Photos from the image-classification dataset "dataset" in the GitHub repository nicolawatt/ENG5337. Its 6 classes are: horizontal, junction, left, no line, right, vertical.

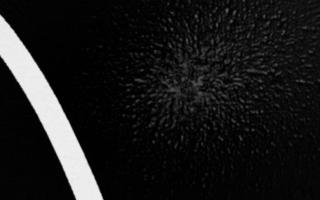
Label: left

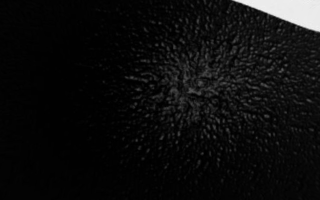
Label: horizontal

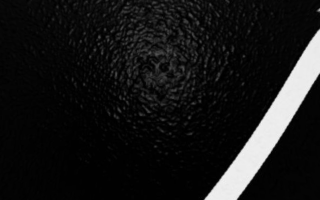
Label: right

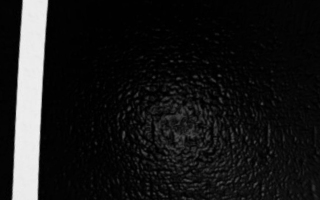
Label: vertical

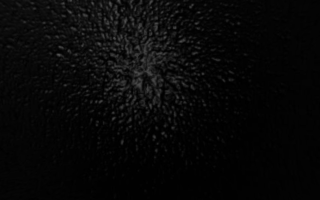
Label: no line

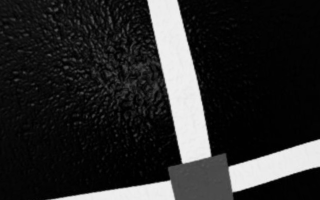
Label: junction
